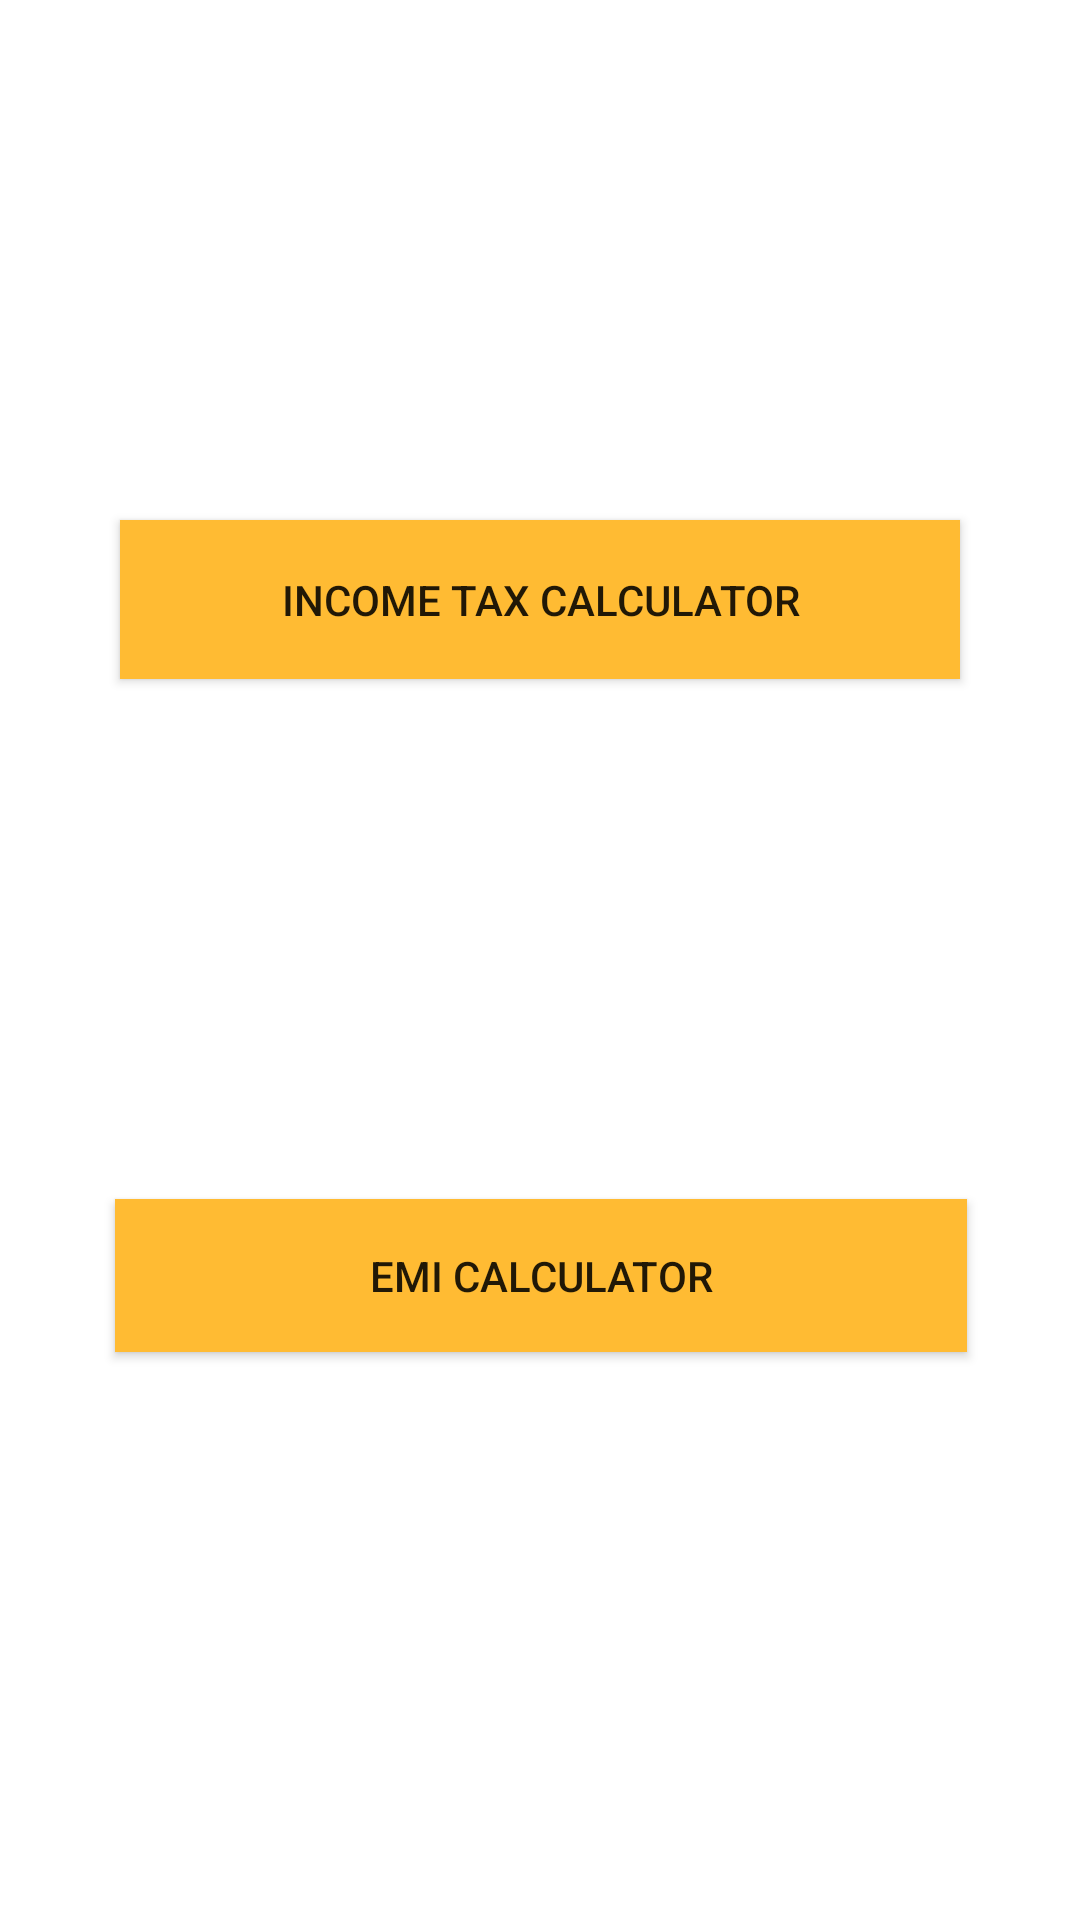

This screen was rendered from an Android layout file. Write that file and the resources it references.
<!-- AndroidManifest.xml: application theme Theme.TaxCalculate -->
<!-- res/layout/activity_main.xml -->
<?xml version="1.0" encoding="utf-8"?>
<androidx.constraintlayout.widget.ConstraintLayout xmlns:android="http://schemas.android.com/apk/res/android"
    xmlns:app="http://schemas.android.com/apk/res-auto"
    xmlns:tools="http://schemas.android.com/tools"
    android:layout_width="match_parent"
    android:layout_height="match_parent"
    tools:context=".MainActivity">

    <Button
        android:id="@+id/button1"
        android:layout_width="280dp"
        android:layout_height="53dp"
        android:background="@android:color/holo_orange_light"
        android:text="Income Tax Calculator"
        app:layout_constraintBottom_toTopOf="@+id/button2"
        app:layout_constraintEnd_toEndOf="parent"
        app:layout_constraintLeft_toLeftOf="parent"
        app:layout_constraintRight_toRightOf="parent"
        app:layout_constraintStart_toStartOf="parent"
        app:layout_constraintTop_toTopOf="parent"
        app:layout_constraintVertical_bias="0.42"
        tools:ignore="HardcodedText" />

    <Button
        android:id="@+id/button2"
        android:layout_width="284dp"
        android:layout_height="51dp"
        android:layout_marginBottom="16dp"
        android:background="@android:color/holo_orange_light"
        android:text="EMI Calculator"
        app:layout_constraintBottom_toBottomOf="parent"
        app:layout_constraintHorizontal_bias="0.504"
        app:layout_constraintLeft_toLeftOf="parent"
        app:layout_constraintRight_toRightOf="parent"
        app:layout_constraintTop_toBottomOf="@+id/button1"
        tools:ignore="HardcodedText" />

</androidx.constraintlayout.widget.ConstraintLayout>
<!-- resources referenced by this layout -->
<resources>
  <style name="Theme.TaxCalculate" parent="Theme.MaterialComponents.DayNight.DarkActionBar">
          
          <item name="colorPrimary">@color/purple_500</item>
          <item name="colorPrimaryVariant">@color/purple_700</item>
          <item name="colorOnPrimary">@color/white</item>
          
          <item name="colorSecondary">@color/teal_200</item>
          <item name="colorSecondaryVariant">@color/teal_700</item>
          <item name="colorOnSecondary">@color/black</item>
          
          <item name="android:statusBarColor">?attr/colorPrimaryVariant</item>
          
      </style>
  <!-- not gathered from this repository: default colours our renderer supplied (Android Studio template values) -->
  <color name="purple_500">#FF6200EE</color>
  <color name="purple_700">#FF3700B3</color>
  <color name="teal_200">#FF03DAC5</color>
  <color name="teal_700">#FF018786</color>
  <color name="black">#FF000000</color>
  <color name="white">#FFFFFFFF</color>
</resources>
